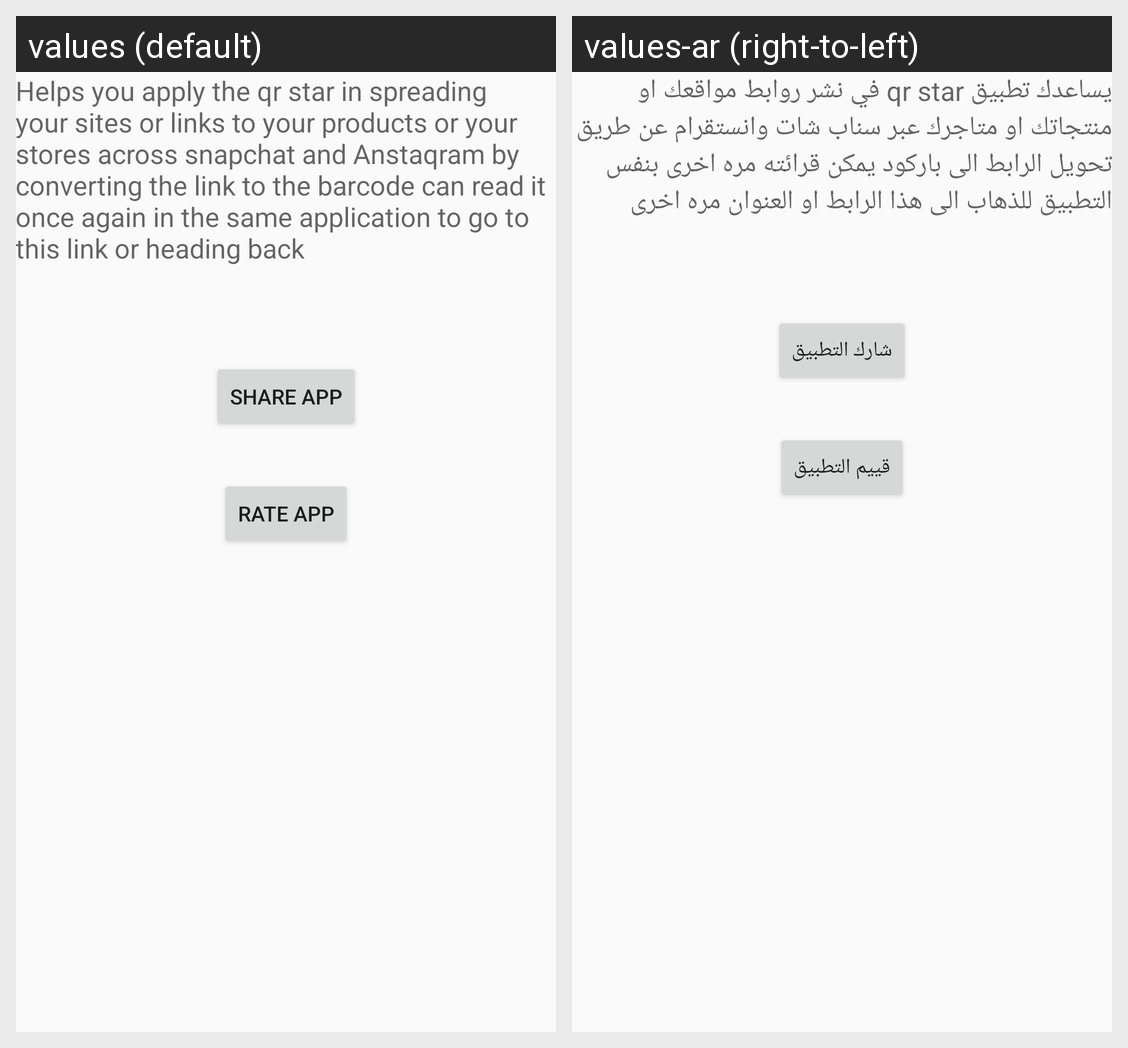

Translations of the strings shown on this Android screen, per locale in the grid:
Android screen res/layout/help.xml rendered under 2 locales, left to right: values (default), values-ar (right-to-left). Device: Nexus 5 (rendered at 1080×1920; each locale shown at half size, 540×960, under a caption strip naming it); theme AppTheme.
Strings drawn on this screen, with the default value and each locale's value (text and hints the layout hard-codes, and strings that could not be matched under every locale, appear in the picture but are not listed):

help
  values: Helps you apply the qr star in spreading your sites or links to your products or your stores across snapchat and Anstaqram by converting the link to the barcode can read it once again in the same application to go to this link or heading back
  values-ar: يساعدك تطبيق qr star في نشر روابط مواقعك او منتجاتك او متاجرك عبر سناب شات وانستقرام عن طريق تحويل الرابط الى باركود يمكن قرائته مره اخرى بنفس التطبيق للذهاب الى هذا الرابط او العنوان مره اخرى

shareapp
  values: Share App
  values-ar: شارك التطبيق

raeteapp
  values: Rate App
  values-ar: قييم التطبيق
